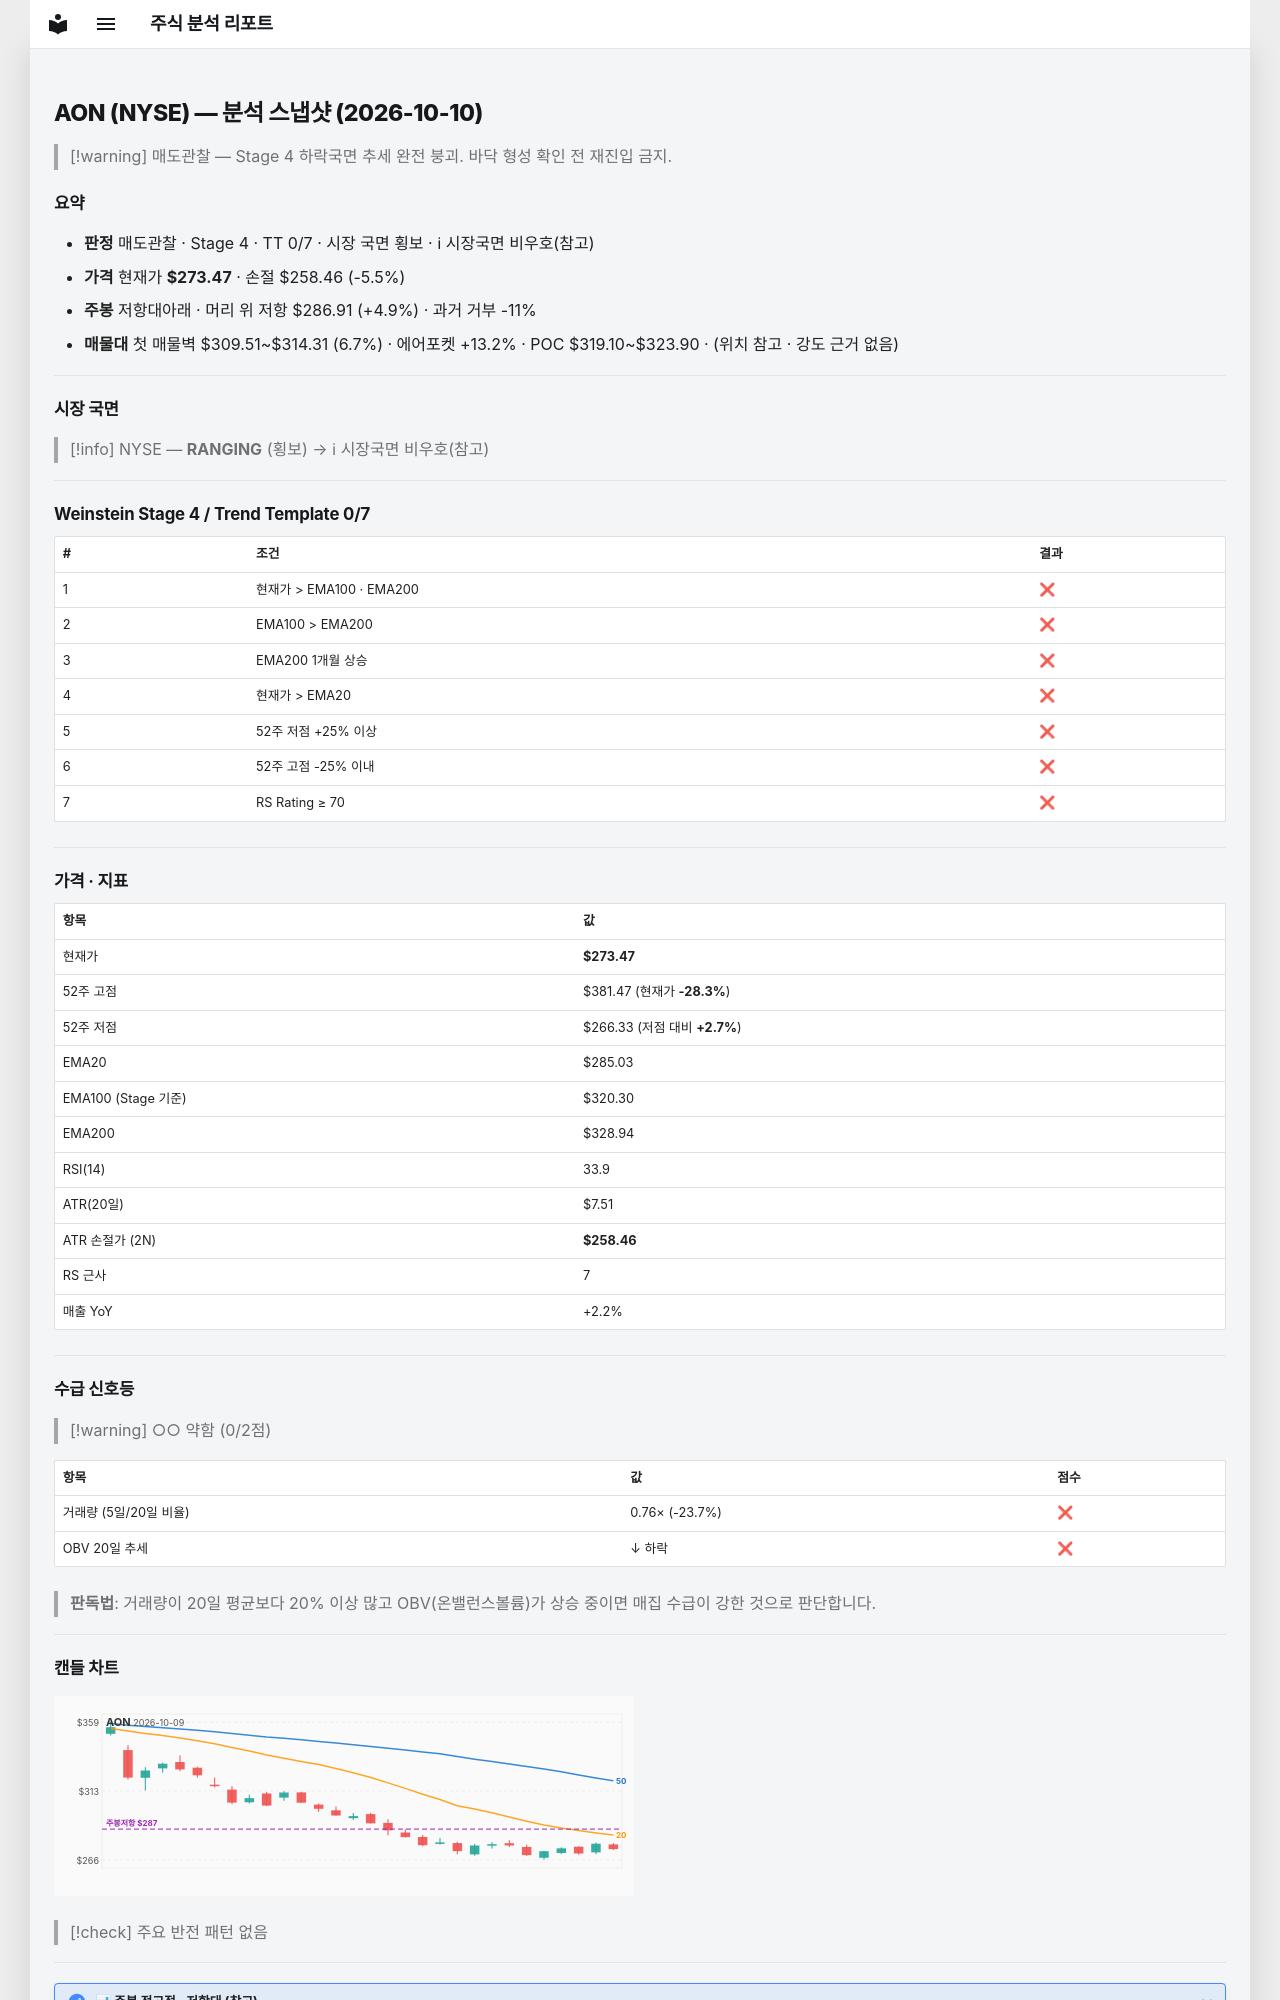

repository: soloandco/stock-reports · page: snapshots/AON-2026-10-10/index.html · generator: mkdocs

---
type: analysis-snapshot
title: AON 분석 스냅샷
ticker: AON
market: NYSE
created: 2026-10-10
updated: 2026-10-10
bar-date: 2026-10-09
verdict: 매도관찰
real-rr: 0.90
sma50-gap-pct: -4.1
weekly-position: 저항대아래
weekly-overhead-price: 286.91
weekly-overhead-pct: 4.9
stage: 4
trend-template-score: 0
tt-max: 7
ma-set: ema-20-100-200
price: 273.4700012207031
stop-price: 258.45884023125603
market-regime: RANGING
supply-demand-score: 0/2
supply-demand-label: 약함
status: tracking
tags:
  - stock-agent
  - watchlist
  - AON
  - analysis
related:
  - "[[analysis-template]]"
---

# AON (NYSE) — 분석 스냅샷 (2026-10-10)

> [!warning] 매도관찰 — Stage 4 하락국면
> 추세 완전 붕괴. 바닥 형성 확인 전 재진입 금지.

## 요약

- **판정** 매도관찰 · Stage 4 · TT 0/7 · 시장 국면 횡보 · ℹ 시장국면 비우호(참고)
- **가격** 현재가 **$273.47** · 손절 $258.46 (-5.5%)
- **주봉** 저항대아래 · 머리 위 저항 $286.91 (+4.9%) · 과거 거부 -11%
- **매물대** 첫 매물벽 $309.51~$314.31 (6.7%) · 에어포켓 +13.2% · POC $319.10~$323.90 · (위치 참고 · 강도 근거 없음)

---

## 시장 국면

> [!info] NYSE — **RANGING** (횡보) → ℹ 시장국면 비우호(참고)

---

## Weinstein Stage 4 / Trend Template 0/7

| # | 조건 | 결과 |
|---|------|------|
| 1 | 현재가 > EMA100 · EMA200 | ❌ |
| 2 | EMA100 > EMA200 | ❌ |
| 3 | EMA200 1개월 상승 | ❌ |
| 4 | 현재가 > EMA20 | ❌ |
| 5 | 52주 저점 +25% 이상 | ❌ |
| 6 | 52주 고점 -25% 이내 | ❌ |
| 7 | RS Rating ≥ 70 | ❌ |

---

## 가격 · 지표

| 항목 | 값 |
|------|---|
| 현재가 | **$273.47** |
| 52주 고점 | $381.47 (현재가 **-28.3%**) |
| 52주 저점 | $266.33 (저점 대비 **+2.7%**) |
| EMA20 | $285.03 |
| EMA100 (Stage 기준) | $320.30 |
| EMA200 | $328.94 |
| RSI(14) | 33.9 |
| ATR(20일) | $7.51 |
| ATR 손절가 (2N) | **$258.46** |
| RS 근사 | 7 |
| 매출 YoY | +2.2% |

---
## 수급 신호등

> [!warning] ○○ 약함 (0/2점)

| 항목 | 값 | 점수 |
|------|------|------|
| 거래량 (5일/20일 비율) | 0.76× (-23.7%) | ❌ |
| OBV 20일 추세 | ↓ 하락 | ❌ |

> **판독법**: 거래량이 20일 평균보다 20% 이상 많고 OBV(온밸런스볼륨)가 상승 중이면 매집 수급이 강한 것으로 판단합니다.

---
